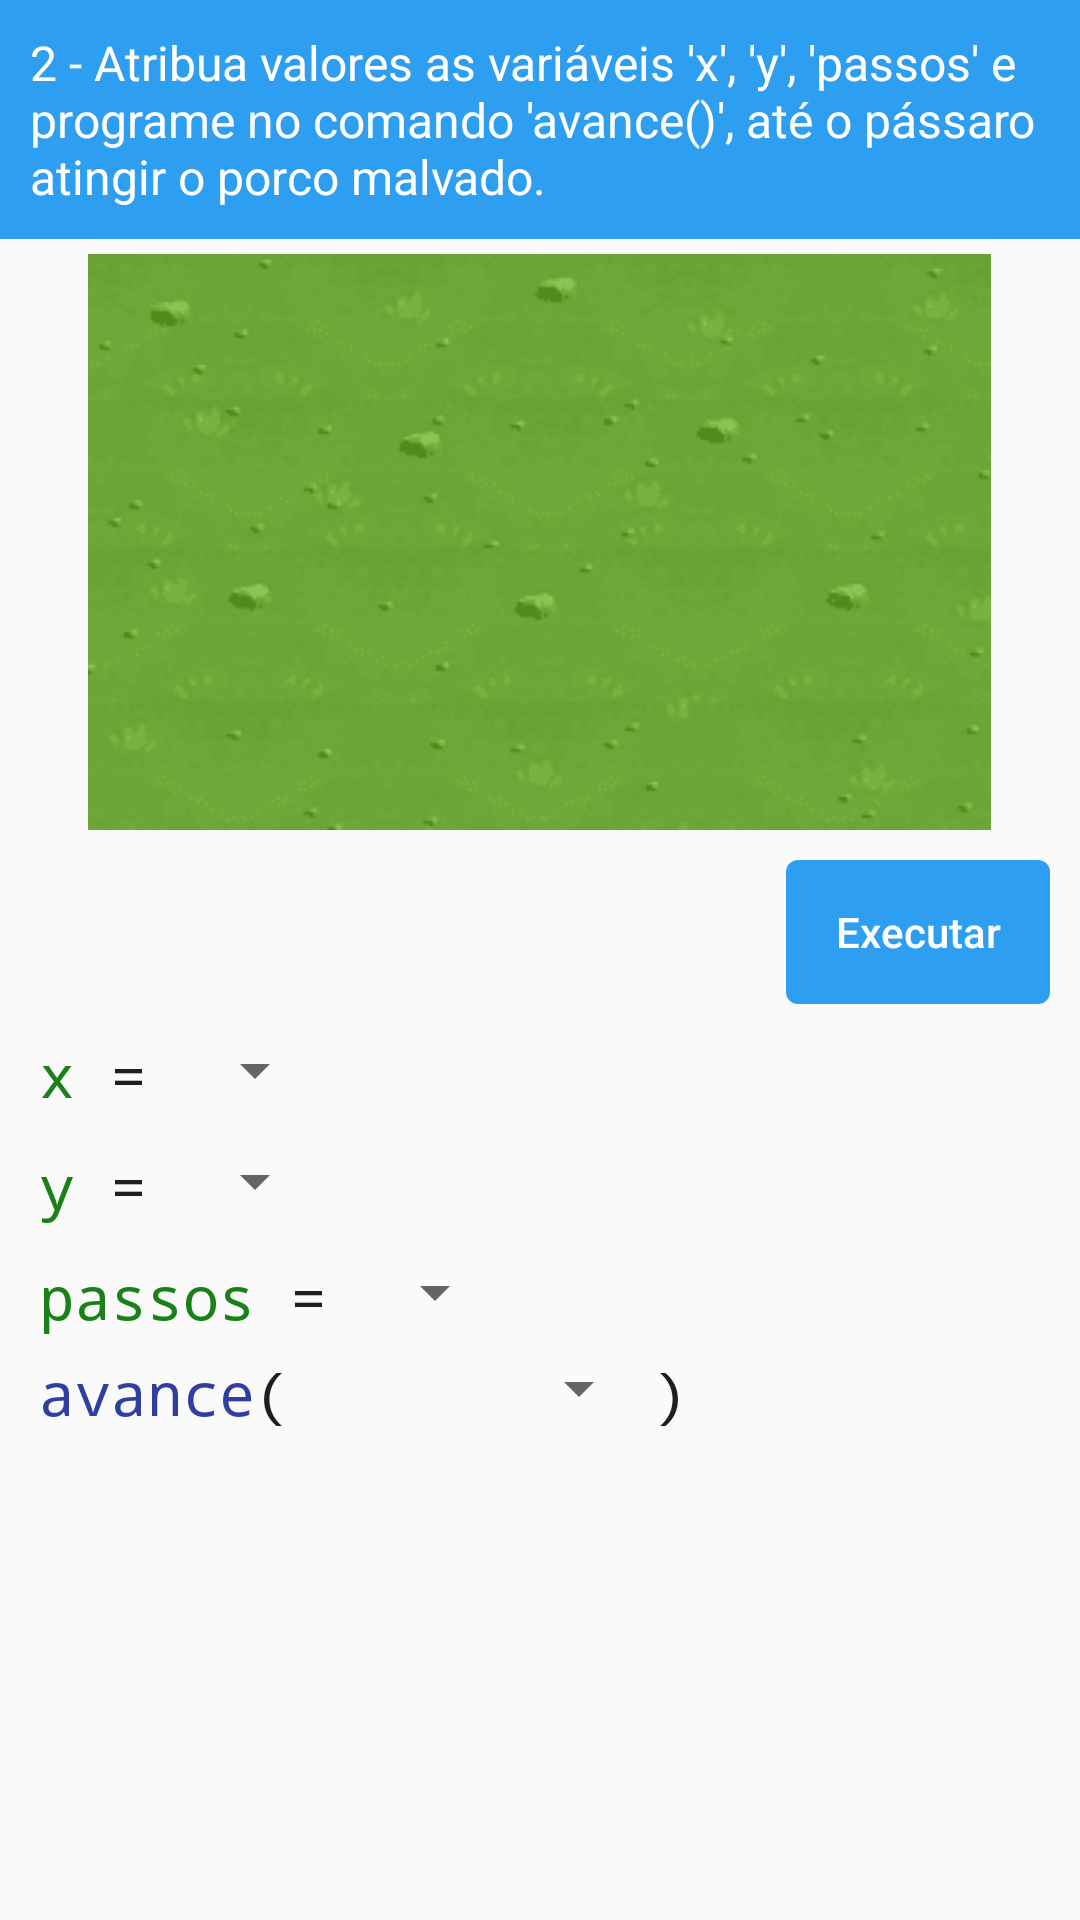

Produce the Android XML layout that renders to this screen, including the resource entries it uses.
<!-- AndroidManifest.xml: application theme AppTheme -->
<!-- res/layout/layout_desafio2.xml -->
<?xml version="1.0" encoding="utf-8"?>
<ScrollView xmlns:android="http://schemas.android.com/apk/res/android"
    android:layout_width="fill_parent"
    android:layout_height="wrap_content"
    >
    <LinearLayout
        android:layout_width="fill_parent"
        android:layout_height="wrap_content"
        android:orientation="vertical"
        android:paddingBottom="30dp"
        android:layout_marginTop="0dp"
        >
        <TextView
            android:layout_width="match_parent"
            android:layout_height="wrap_content"
            android:background="@drawable/estilo_barra"
            android:textColor="@color/colorBranco"
            android:padding="10dp"
            android:layout_marginBottom="5dp"
            android:textSize="16dp"
            android:text="2 - Atribua valores as variáveis 'x', 'y', 'passos' e programe no comando 'avance()', até o pássaro atingir o porco malvado."/>

        <TableLayout
            android:id="@+id/table_minimundo"
            android:layout_width="wrap_content"
            android:layout_height="wrap_content"
            android:layout_gravity="center"
            android:layout_marginBottom="10dp"
            android:background="@drawable/minimundo"
            android:stretchColumns="6">
        </TableLayout>

        <Button
            android:id="@+id/btDesafio2"
            android:layout_width="wrap_content"
            android:layout_height="match_parent"
            android:layout_gravity="right"
            android:layout_marginRight="10dp"
            android:textColor="@color/colorBranco"
            android:background="@drawable/estilo_botao"
            android:onClick="btVerificar"
            android:textAllCaps="false"
            android:text="Executar" />

        <LinearLayout
            android:layout_width="fill_parent"
            android:layout_height="wrap_content"
            android:layout_marginLeft="13dp"
            android:layout_marginTop="10dp"
            android:orientation="horizontal">

            <TextView
                android:layout_width="wrap_content"
                android:layout_height="wrap_content"
                android:textColor="@color/colorVerde"
                android:textSize="20dp"
                android:text="x"
                android:typeface="monospace" />

            <TextView
                android:layout_width="wrap_content"
                android:layout_height="wrap_content"
                android:textColor="@color/colorPreta"
                android:textSize="20dp"
                android:text=" = "
                android:typeface="monospace" />

            <Spinner
                android:id="@+id/spinner_passo0"
                android:layout_width="wrap_content"
                android:layout_height="wrap_content"
                android:typeface="monospace">

            </Spinner>

        </LinearLayout>

        <LinearLayout
            android:layout_width="fill_parent"
            android:layout_height="wrap_content"
            android:layout_marginLeft="13dp"
            android:layout_marginTop="10dp"
            android:orientation="horizontal">

            <TextView
                android:layout_width="wrap_content"
                android:layout_height="wrap_content"
                android:textColor="@color/colorVerde"
                android:textSize="20dp"
                android:text="y"
                android:typeface="monospace" />

            <TextView
                android:layout_width="wrap_content"
                android:layout_height="wrap_content"
                android:textColor="@color/colorPreta"
                android:textSize="20dp"
                android:text=" = "
                android:typeface="monospace" />

            <Spinner
                android:id="@+id/spinner_passo1"
                android:layout_width="wrap_content"
                android:layout_height="wrap_content"
                android:typeface="monospace">

            </Spinner>

        </LinearLayout>

        <LinearLayout
            android:layout_width="fill_parent"
            android:layout_height="wrap_content"
            android:layout_marginLeft="13dp"
            android:layout_marginTop="10dp"
            android:orientation="horizontal">

            <TextView
                android:layout_width="wrap_content"
                android:layout_height="wrap_content"
                android:textColor="@color/colorVerde"
                android:textSize="20dp"
                android:text="passos"
                android:typeface="monospace" />

            <TextView
                android:layout_width="wrap_content"
                android:layout_height="wrap_content"
                android:textColor="@color/colorPreta"
                android:textSize="20dp"
                android:text=" = "
                android:typeface="monospace" />

            <Spinner
                android:id="@+id/spinner_passo2"
                android:layout_width="wrap_content"
                android:layout_height="wrap_content"
                android:typeface="monospace">

            </Spinner>


        </LinearLayout>

        <LinearLayout
            android:layout_width="fill_parent"
            android:layout_height="wrap_content"
            android:layout_marginLeft="13dp"
            android:layout_marginTop="5dp"
            android:orientation="horizontal">

            <TextView
                android:layout_width="wrap_content"
                android:layout_height="wrap_content"
                android:text="avance"
                android:textColor="@color/azulFuncoes"
                android:textSize="20dp"
                android:typeface="monospace" />
            <TextView
                android:layout_width="wrap_content"
                android:layout_height="match_parent"
                android:text="("
                android:typeface="monospace"
                android:textColor="@color/colorPreta"
                android:textSize="20dp" />

            <Spinner
                android:id="@+id/spinner_passo3"
                android:layout_width="120dp"
                android:layout_height="wrap_content"
                android:typeface="monospace">
            </Spinner>

            <TextView
                android:layout_width="wrap_content"
                android:layout_height="match_parent"
                android:text=")"
                android:typeface="monospace"
                android:textColor="@color/colorPreta"
                android:textSize="20dp" />


        </LinearLayout>

    </LinearLayout>
</ScrollView>
<!-- resources referenced by this layout -->
<resources>
  <color name="azulFuncoes">#303F9F</color>
  <color name="colorBranco">#FFFFFF</color>
  <color name="colorPreta">#201f1f</color>
  <color name="colorVerde">#1a8018</color>
  <!-- drawable estilo_barra (drawable) -->
  <?xml version="1.0" encoding="utf-8"?>
  <shape xmlns:android="http://schemas.android.com/apk/res/android"
      android:shape="rectangle"
      >
      <solid
          android:color="@color/azulClaro"
          />
  </shape>
  <!-- drawable estilo_botao (drawable) -->
  <?xml version="1.0" encoding="utf-8"?>
  <shape xmlns:android="http://schemas.android.com/apk/res/android"
      android:shape="rectangle"
      >
      <corners
          android:radius="4dp"
          />
      <solid
          android:color="@color/azulClaro"
          />
  </shape>
  <!-- drawable minimundo: png bitmap (drawable, 12451 bytes) -->
  <style name="AppTheme" parent="Theme.AppCompat.Light.DarkActionBar">
          
          <item name="colorPrimary">@color/azulClaro</item>
          <item name="colorPrimaryDark">@color/azulMedio</item>
          <item name="colorAccent">@color/colorTexto</item>
      </style>
  <color name="azulClaro">#2e9ef1</color>
  <color name="azulMedio">#107ac6</color>
  <color name="colorTexto">#222222</color>
</resources>
